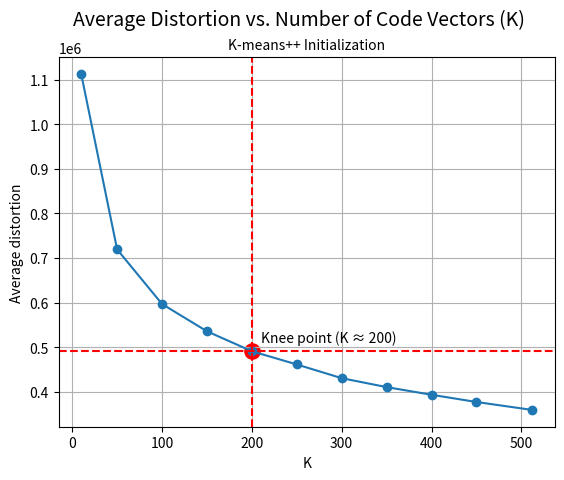

This figure's Python source:
# -*- coding: utf-8 -*-
"""
Created on Thu Apr 23 08:39:17 2026

@author: Mira
"""

import matplotlib.pyplot as plt

K=[10,50,100,150,200,250,300,350,400,450,512]
Ad=[1113196,719297,596777,535582,490812,461171,430358,410327,393153,376907,359121]

K_optimal = 200
Ad_optimal = 490812

plt.plot(K, Ad, marker='o')
plt.xlabel("K")
plt.ylabel("Average distortion")

plt.scatter(K_optimal, Ad_optimal,color='red', s=120)
plt.axvline(x=K_optimal,color='red', linestyle='--')
plt.axhline(y=Ad_optimal,color='red', linestyle='--')

# Tekst annotation
plt.text(K_optimal+10, Ad_optimal+20000, 'Knee point (K ≈ 200)')
plt.grid()
plt.suptitle("Average Distortion vs. Number of Code Vectors (K)", fontsize=14)
plt.title("K-means++ Initialization", fontsize=10)
plt.show()
